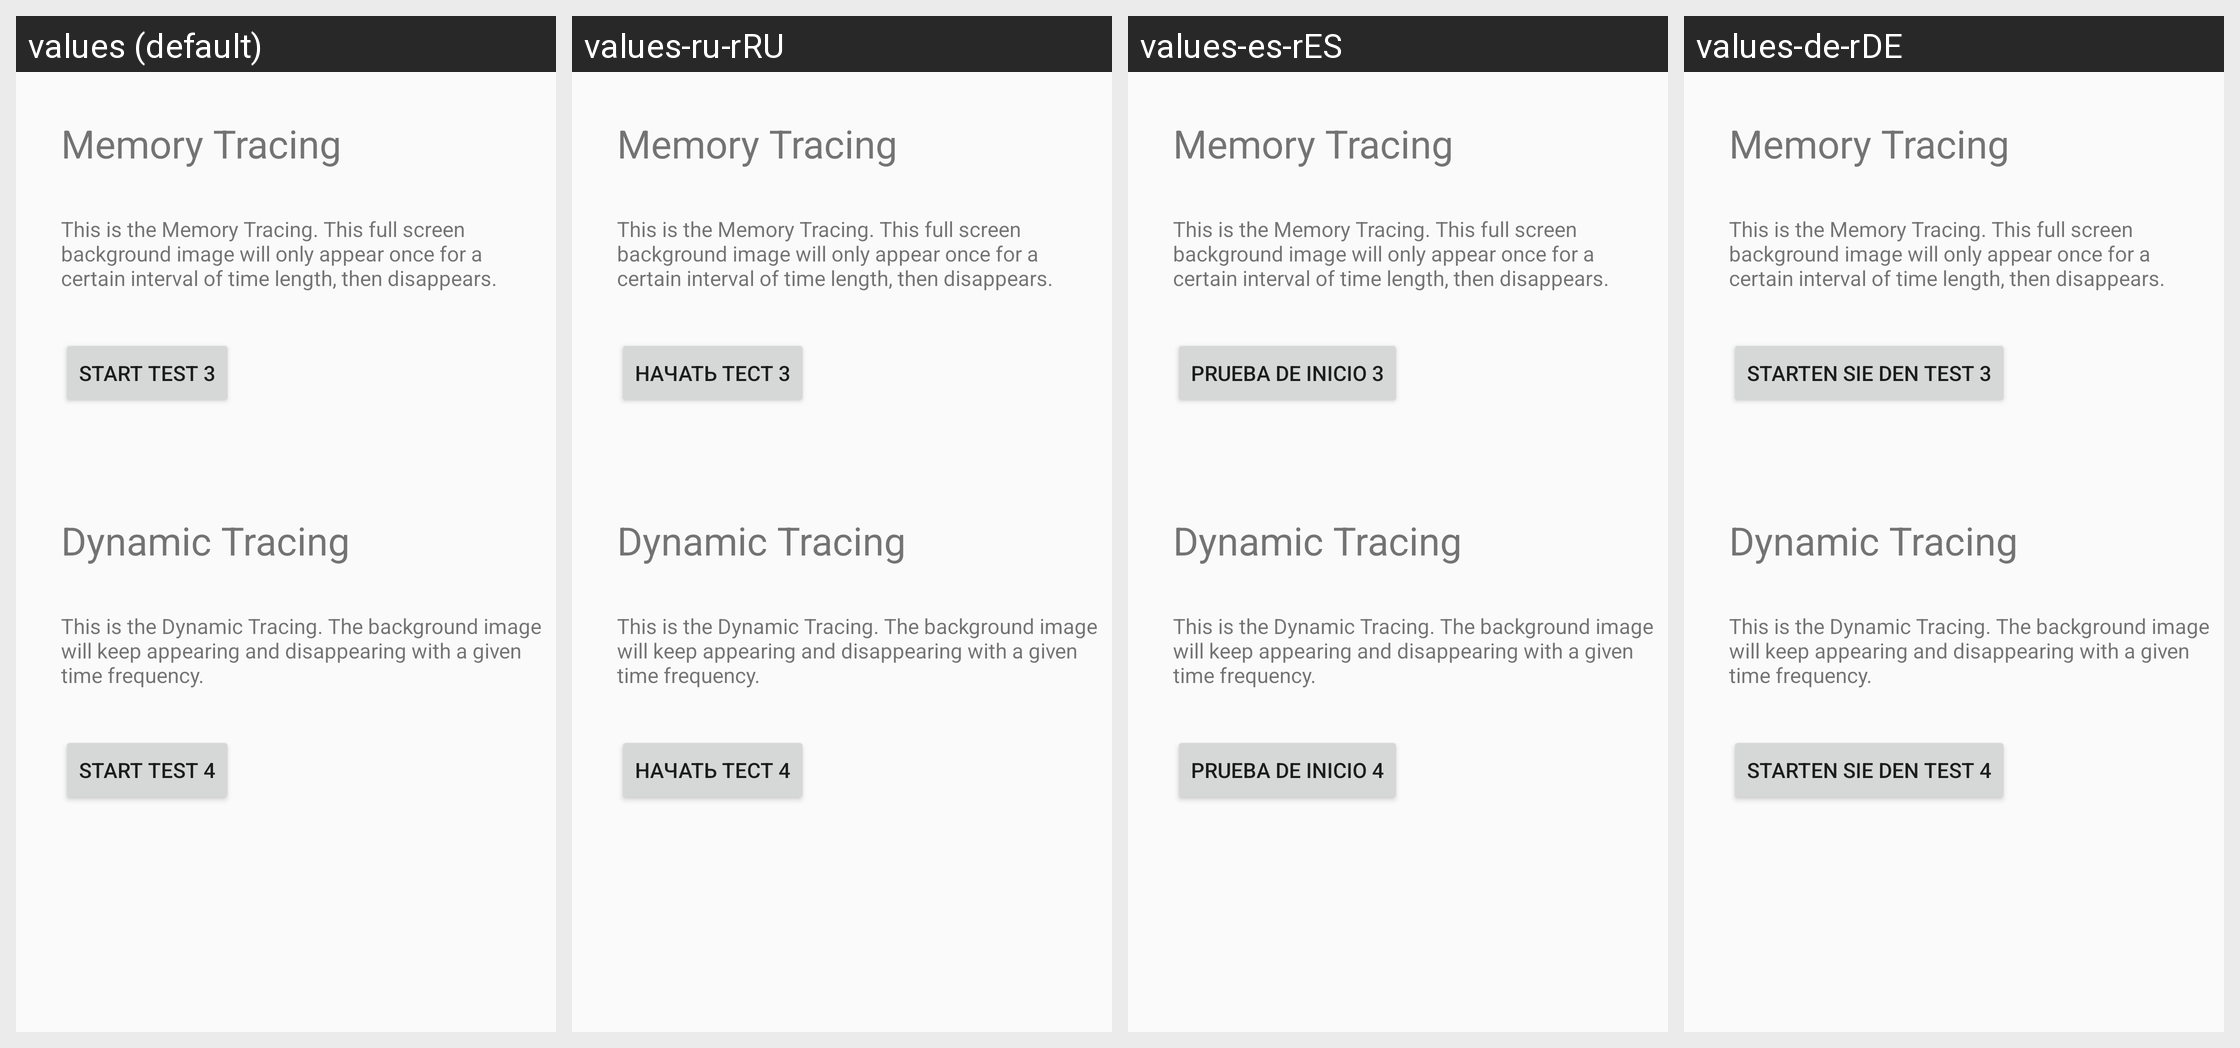

The same Android screen rendered under several of its app's locales, left to right. List the strings drawn on it with the default value and each locale's translation.
Android screen res/layout/test_selection_page2_layout.xml rendered under 4 locales, left to right: values (default), values-ru-rRU, values-es-rES, values-de-rDE. Device: Nexus 5 (rendered at 1080×1920; each locale shown at half size, 540×960, under a caption strip naming it); theme AppTheme.
Other locales in the repository, not shown: values-en-rAU, values-en-rGB, values-fr-rFR, values-it-rIT, values-ja-rJP, values-nl-rNL, values-pt-rPT, values-zh-rCN, values-zh-rTW.
Strings drawn on this screen, with the default value and each locale's value (text and hints the layout hard-codes, and strings that could not be matched under every locale, appear in the picture but are not listed):

blank_background_test
  values: Memory Tracing
  values-ru-rRU: Memory Tracing
  values-es-rES: Memory Tracing
  values-de-rDE: Memory Tracing

dynamic_blank_background_test_description
  values: This is the Memory Tracing. This full screen background image will only appear once for a certain interval of time length, then disappears.
  values-ru-rRU: This is the Memory Tracing. This full screen background image will only appear once for a certain interval of time length, then disappears.
  values-es-rES: This is the Memory Tracing. This full screen background image will only appear once for a certain interval of time length, then disappears.
  values-de-rDE: This is the Memory Tracing. This full screen background image will only appear once for a certain interval of time length, then disappears.

start_test_3
  values: Start Test 3
  values-ru-rRU: Начать тест 3
  values-es-rES: Prueba de inicio 3
  values-de-rDE: Starten Sie den Test 3

seasonal_background_test
  values: Dynamic Tracing
  values-ru-rRU: Dynamic Tracing
  values-es-rES: Dynamic Tracing
  values-de-rDE: Dynamic Tracing

dynamic_seasonal_background_test_description
  values: This is the Dynamic Tracing. The background image will keep appearing and disappearing with a given time frequency.
  values-ru-rRU: This is the Dynamic Tracing. The background image will keep appearing and disappearing with a given time frequency.
  values-es-rES: This is the Dynamic Tracing. The background image will keep appearing and disappearing with a given time frequency.
  values-de-rDE: This is the Dynamic Tracing. The background image will keep appearing and disappearing with a given time frequency.

start_test_4
  values: Start Test 4
  values-ru-rRU: Начать тест 4
  values-es-rES: Prueba de inicio 4
  values-de-rDE: Starten Sie den Test 4
